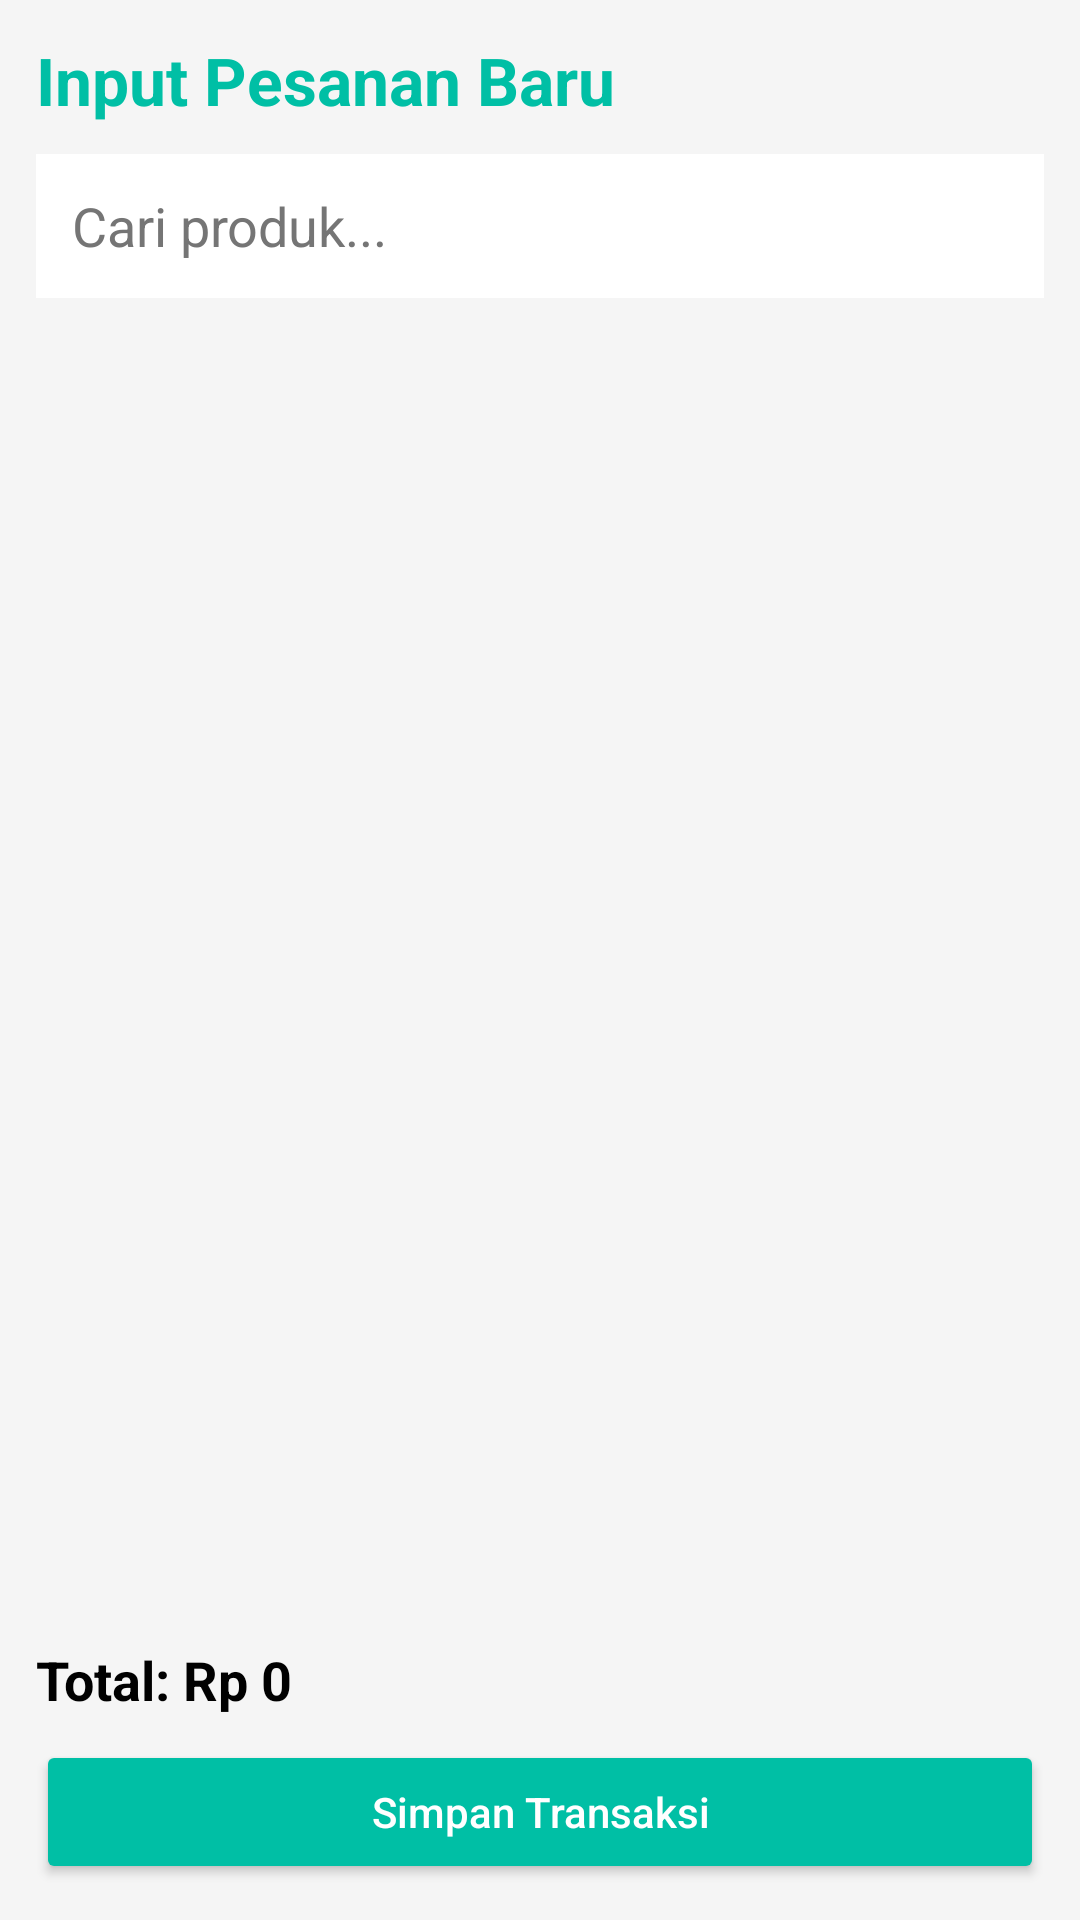

Android layout source for this screen:
<!-- AndroidManifest.xml: application theme Theme.Projectuas -->
<!-- res/layout/fragment_kasir_pesanan.xml -->
<?xml version="1.0" encoding="utf-8"?>
<LinearLayout xmlns:android="http://schemas.android.com/apk/res/android"
    android:layout_width="match_parent"
    android:layout_height="match_parent"
    android:background="@color/bg_light"
    android:orientation="vertical"
    android:padding="12dp">

    <TextView
        android:layout_width="match_parent"
        android:layout_height="wrap_content"
        android:text="Input Pesanan Baru"
        android:textColor="@color/primary"
        android:textSize="22sp"
        android:textStyle="bold" />

    <EditText
        android:id="@+id/edt_search_produk"
        android:layout_width="match_parent"
        android:layout_height="48dp"
        android:layout_marginTop="10dp"
        android:background="@color/white"
        android:hint="Cari produk..."
        android:inputType="text"
        android:paddingStart="12dp"
        android:paddingEnd="12dp"
        android:singleLine="true"
        android:textColor="@color/black"
        android:textColorHint="@color/text_muted" />

    <androidx.recyclerview.widget.RecyclerView
        android:id="@+id/rv_produk"
        android:layout_width="match_parent"
        android:layout_height="0dp"
        android:layout_marginTop="10dp"
        android:layout_weight="1"
        android:clipToPadding="false"
        android:paddingBottom="8dp" />

    <TextView
        android:id="@+id/tv_total_transaksi"
        android:layout_width="match_parent"
        android:layout_height="wrap_content"
        android:text="Total: Rp 0"
        android:textColor="@color/black"
        android:textSize="18sp"
        android:textStyle="bold"
        android:layout_marginTop="6dp" />

    <Button
        android:id="@+id/btn_simpan_transaksi"
        android:layout_width="match_parent"
        android:layout_height="wrap_content"
        android:text="Simpan Transaksi"
        android:textAllCaps="false"
        android:textColor="@color/white"
        android:backgroundTint="@color/primary"
        android:layout_marginTop="8dp" />

</LinearLayout>
<!-- resources referenced by this layout -->
<resources>
  <color name="bg_light">#F5F5F5</color>
  <color name="black">#FF000000</color>
  <color name="primary">#00BFA5</color>
  <color name="text_muted">#757575</color>
  <color name="white">#FFFFFFFF</color>
  <style name="Theme.Projectuas" parent="Base.Theme.Projectuas" />
  <style name="Base.Theme.Projectuas" parent="Theme.Material3.DayNight.NoActionBar">
          
          
      </style>
</resources>
